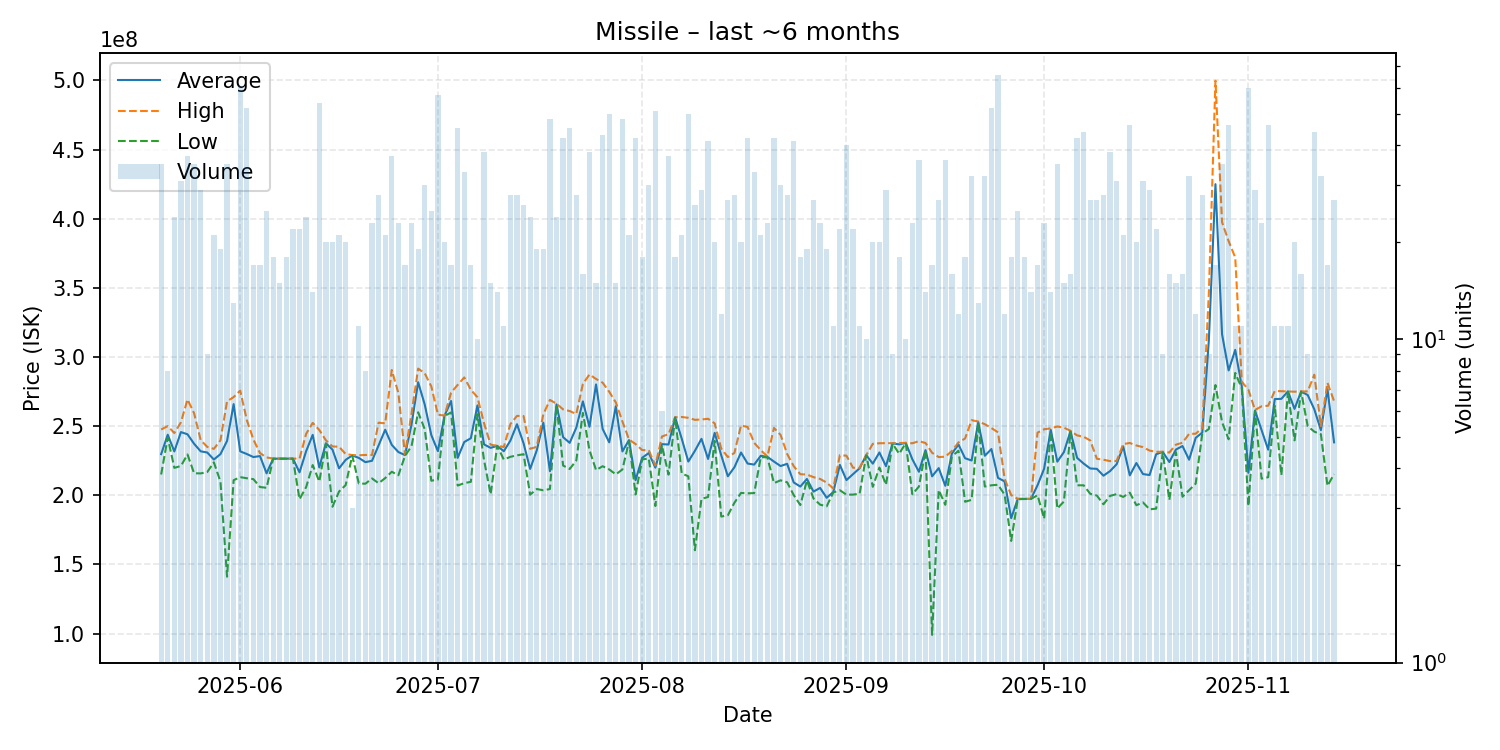

Data behind this chart, as committed beside it:
date, average, highest, lowest, order_count, volume
2025-05-20, 229728571, 247550000, 215000000, 27, 35
2025-05-21, 243762500, 250000000, 241700000, 8, 8
2025-05-22, 231712500, 245000000, 219800000, 21, 24
2025-05-23, 245680645, 252750000, 221200000, 31, 31
2025-05-24, 244091892, 269300000, 229500000, 31, 37
2025-05-25, 237225714, 259300000, 215900000, 28, 35
2025-05-26, 231779310, 239900000, 215800000, 26, 29
2025-05-27, 230911111, 234950000, 216800000, 9, 9
2025-05-28, 225852381, 233550000, 223800000, 21, 21
2025-05-29, 229742105, 239700000, 209850000, 19, 19
2025-05-30, 239277143, 267900000, 141100000, 31, 35
2025-05-31, 265900000, 271000000, 210900000, 13, 13
2025-06-01, 231742623, 275700000, 213100000, 32, 61
2025-06-02, 229825000, 254400000, 212300000, 37, 52
2025-06-03, 227629412, 240300000, 211650000, 16, 17
2025-06-04, 228329412, 230500000, 205950000, 17, 17
2025-06-05, 215864000, 227350000, 205400000, 23, 25
2025-06-06, 226477778, 226600000, 226400000, 17, 18
2025-06-07, 226466667, 226500000, 226400000, 15, 15
2025-06-08, 226494444, 226500000, 226400000, 16, 18
2025-06-09, 226495455, 226500000, 226400000, 22, 22
2025-06-10, 216568182, 226500000, 197150000, 19, 22
2025-06-11, 231829167, 244400000, 205850000, 21, 24
2025-06-12, 243671429, 252350000, 221850000, 14, 14
2025-06-13, 220124074, 247200000, 209900000, 45, 54
2025-06-14, 237625000, 239750000, 237050000, 20, 20
2025-06-15, 233005000, 235300000, 191700000, 20, 20
2025-06-16, 219476190, 235100000, 202700000, 20, 21
2025-06-17, 225590000, 229800000, 207350000, 20, 20
2025-06-18, 228800000, 229100000, 228650000, 3, 3
2025-06-19, 227000000, 228900000, 208500000, 11, 11
2025-06-20, 223937500, 229150000, 208350000, 8, 8
2025-06-21, 224926087, 229100000, 212150000, 22, 23
2025-06-22, 236046429, 252500000, 208700000, 26, 28
2025-06-23, 247390476, 252000000, 212400000, 21, 21
2025-06-24, 236437838, 290600000, 217000000, 26, 37
2025-06-25, 231256522, 273900000, 214450000, 22, 23
2025-06-26, 229064706, 229500000, 228350000, 17, 17
2025-06-27, 251243478, 259100000, 235600000, 21, 23
2025-06-28, 281752632, 291600000, 260000000, 19, 19
2025-06-29, 265610000, 288250000, 247800000, 28, 30
2025-06-30, 243516000, 278700000, 210500000, 19, 25
2025-07-01, 231889474, 258300000, 211350000, 41, 57
2025-07-02, 257455000, 257600000, 257300000, 20, 20
2025-07-03, 268176471, 274200000, 259900000, 17, 17
2025-07-04, 227044444, 279850000, 207000000, 28, 45
2025-07-05, 238496970, 285200000, 208800000, 26, 33
2025-07-06, 241258824, 276300000, 209700000, 15, 17
2025-07-07, 265000000, 270850000, 258600000, 10, 10
2025-07-08, 236763158, 252100000, 225450000, 34, 38
2025-07-09, 234280000, 236600000, 200700000, 15, 15
2025-07-10, 235707143, 235800000, 235700000, 13, 14
2025-07-11, 231845455, 234900000, 225800000, 10, 11
2025-07-12, 239507143, 251450000, 227800000, 25, 28
2025-07-13, 251353571, 257400000, 228850000, 28, 28
2025-07-14, 237534615, 257300000, 229700000, 24, 26
2025-07-15, 219062500, 233600000, 200400000, 22, 24
2025-07-16, 232421053, 235000000, 204500000, 19, 19
2025-07-17, 252505263, 258600000, 203600000, 18, 19
2025-07-18, 217393750, 268950000, 204500000, 33, 48
... 119 more rows
